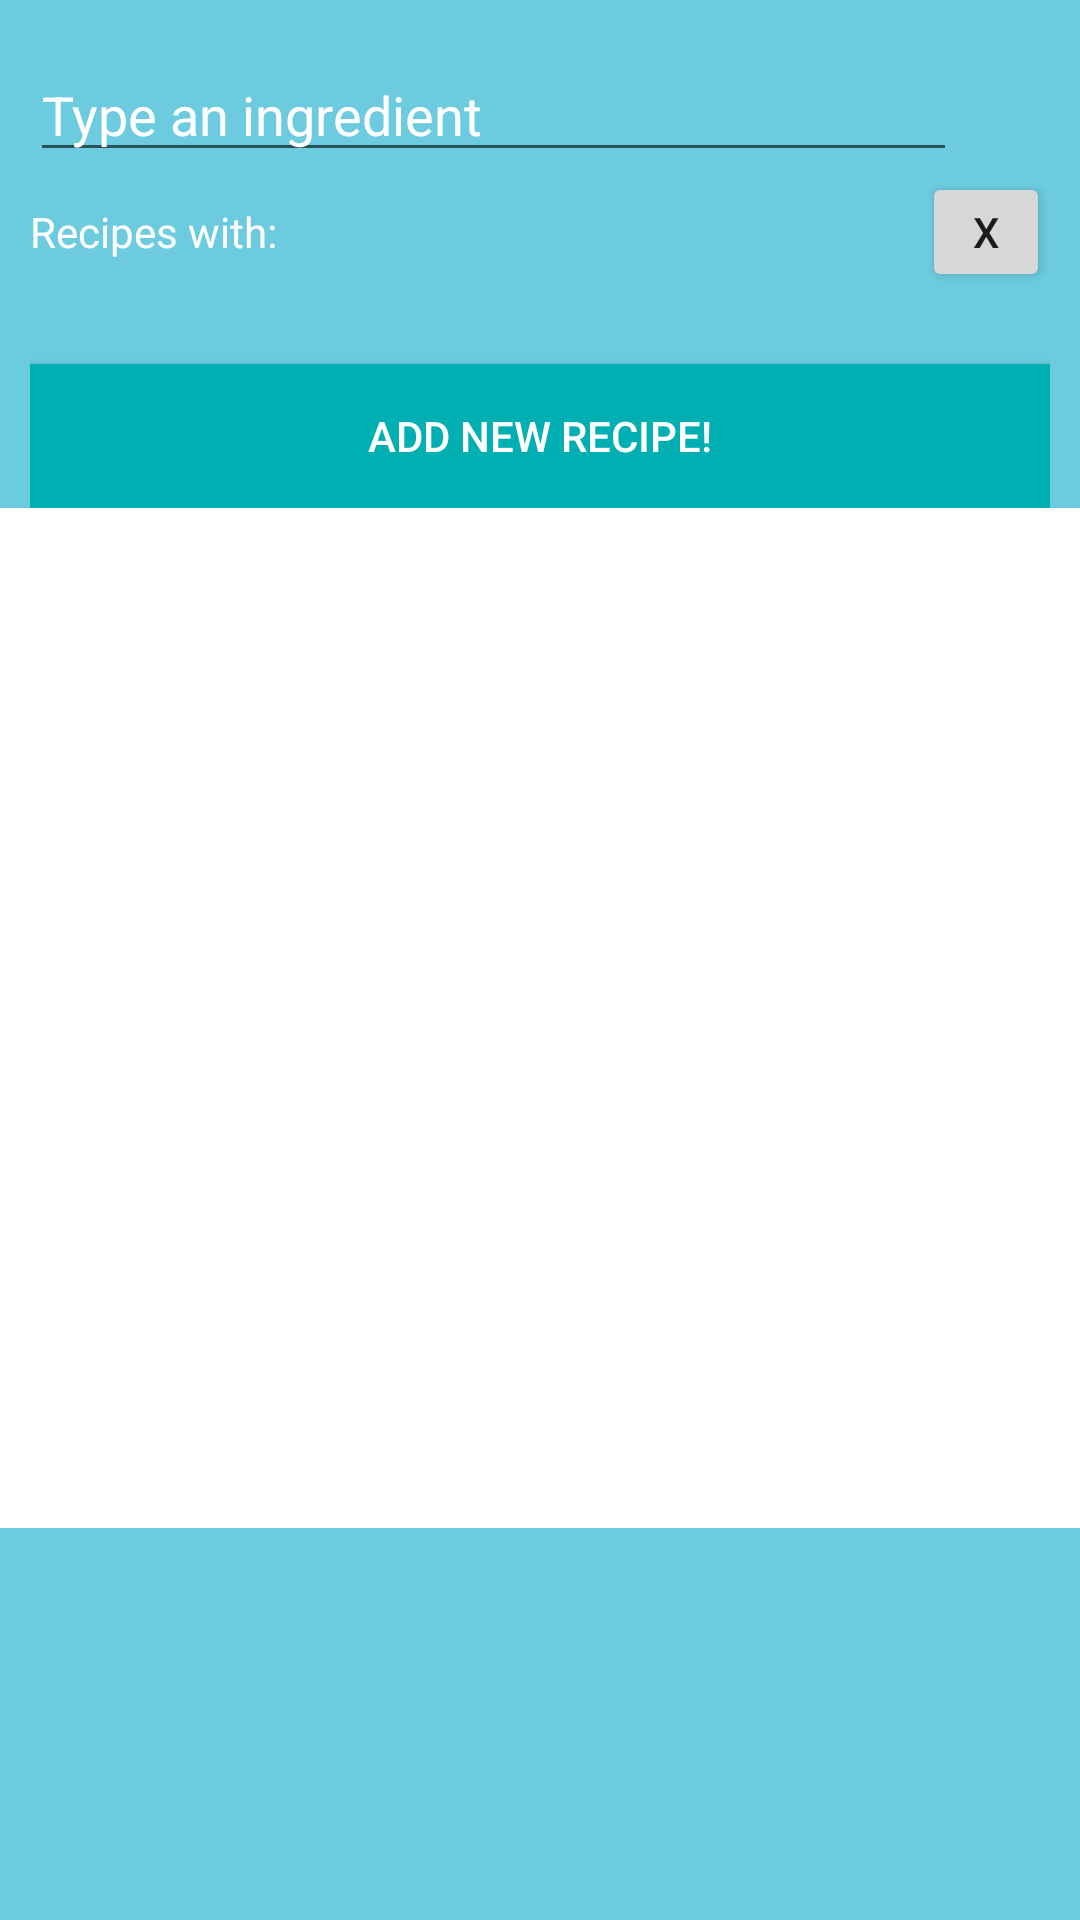

The Android layout XML behind this screen, and the referenced resources:
<!-- AndroidManifest.xml: activity theme RecipeTheme -->
<!-- res/layout/fragment_main.xml -->
<LinearLayout xmlns:android="http://schemas.android.com/apk/res/android"
    xmlns:tools="http://schemas.android.com/tools"
    android:layout_width="match_parent"
    android:layout_height="match_parent"
    android:paddingTop="@dimen/activity_vertical_margin"

    android:orientation="vertical"
    tools:context=".MainActivityFragment"
    android:background="@color/ColorPrimaryLight">

    <LinearLayout
        android:paddingLeft="10dp"
        android:paddingRight="10dp"
        android:paddingTop="0dp"
        android:layout_width="match_parent"
        android:layout_height="wrap_content"
        android:orientation="horizontal"
        android:layout_gravity="center_horizontal"
        android:background="@color/ColorPrimaryLight">

        <EditText
            android:id="@+id/ingredient_input"
            android:layout_width="wrap_content"
            android:layout_height="wrap_content"
            android:layout_weight="5"
            android:hint="@string/input_ingredient_hint"
            android:textColorHint="#ffffff"
            android:inputType="text"
            android:textColor="#ffffff"/>

        <ImageButton
            android:id="@+id/search_ingredient_button"
            android:layout_width="wrap_content"
            android:layout_height="wrap_content"
            android:layout_weight="1"
            android:src="@drawable/ic_search_white_36dp"
            android:background="@color/ColorPrimary"/>

    </LinearLayout>

    <LinearLayout
        android:paddingLeft="10dp"
        android:paddingRight="10dp"
        android:paddingTop="0dp"
        android:layout_width="match_parent"
        android:layout_height="wrap_content"
        android:orientation="vertical"
        android:layout_gravity="center_horizontal"
        android:background="@color/ColorPrimaryLight">

        <LinearLayout
            android:layout_width="match_parent"
            android:layout_height="wrap_content"
            android:orientation="horizontal">

            <TextView
                android:layout_width="0dp"
                android:layout_height="wrap_content"
                android:layout_weight="7"
                android:text="Recipes with: "
                android:textColor="#ffffff"/>
            <Button
                android:id="@+id/clear_list_ingredients_button"
                android:layout_width="0dp"
                android:layout_height="40dp"
                android:layout_weight="1"
                android:text="X" />

        </LinearLayout>

        <TextView
            android:layout_width="wrap_content"
            android:layout_height="wrap_content"
            android:id="@+id/ingredients_in_query_textview"
            android:textColor="#ffffff"
            android:paddingBottom="5dp"/>

        <Button
            android:layout_width="match_parent"
            android:layout_height="wrap_content"
            android:id="@+id/add_recipe_button"
            android:text="@string/add_recipe"
            android:layout_gravity="center"
            android:gravity="center"
            android:onClick="sendMessage"
            android:background="@color/ColorPrimary"
            android:textColor="#ffffff"/>

    </LinearLayout>

    <ListView
        android:id="@+id/recipes_list"
        android:paddingRight="15dp"
        android:paddingTop="0dp"
        android:paddingLeft="15dp"
        android:paddingBottom="0dp"
        android:layout_width="match_parent"
        android:layout_height="340dp"
        android:background="#ffffff">

    </ListView>

</LinearLayout>
<!-- resources referenced by this layout -->
<resources>
  <color name="ColorPrimary">#00AFB1</color>
  <color name="ColorPrimaryLight">#6CCBDE</color>
  <dimen name="activity_vertical_margin">16dp</dimen>
  <string name="add_recipe">Add new recipe!</string>
  <string name="input_ingredient_hint">Type an ingredient</string>
  <style name="RecipeTheme" parent="AppTheme">
          <item name="actionBarStyle">@style/ActionBar.Solid.EasyCook.NoTitle</item>
      </style>
  <style name="AppTheme" parent="Theme.AppCompat.Light.DarkActionBar">
          
          <item name="colorPrimary">@color/ColorPrimary</item>
          <item name="colorPrimaryDark">@color/ColorPrimaryDark</item>
      </style>
  <style name="ActionBar.Solid.EasyCook.NoTitle" parent="@style/Widget.AppCompat.Light.ActionBar.Solid.Inverse">
          <item name="displayOptions">useLogo|showHome</item>
          <item name="logo">@drawable/logo_title</item>
      </style>
  <color name="ColorPrimaryDark">#008B96</color>
  <!-- drawable logo_title: png bitmap (drawable, 4647 bytes) -->
</resources>
